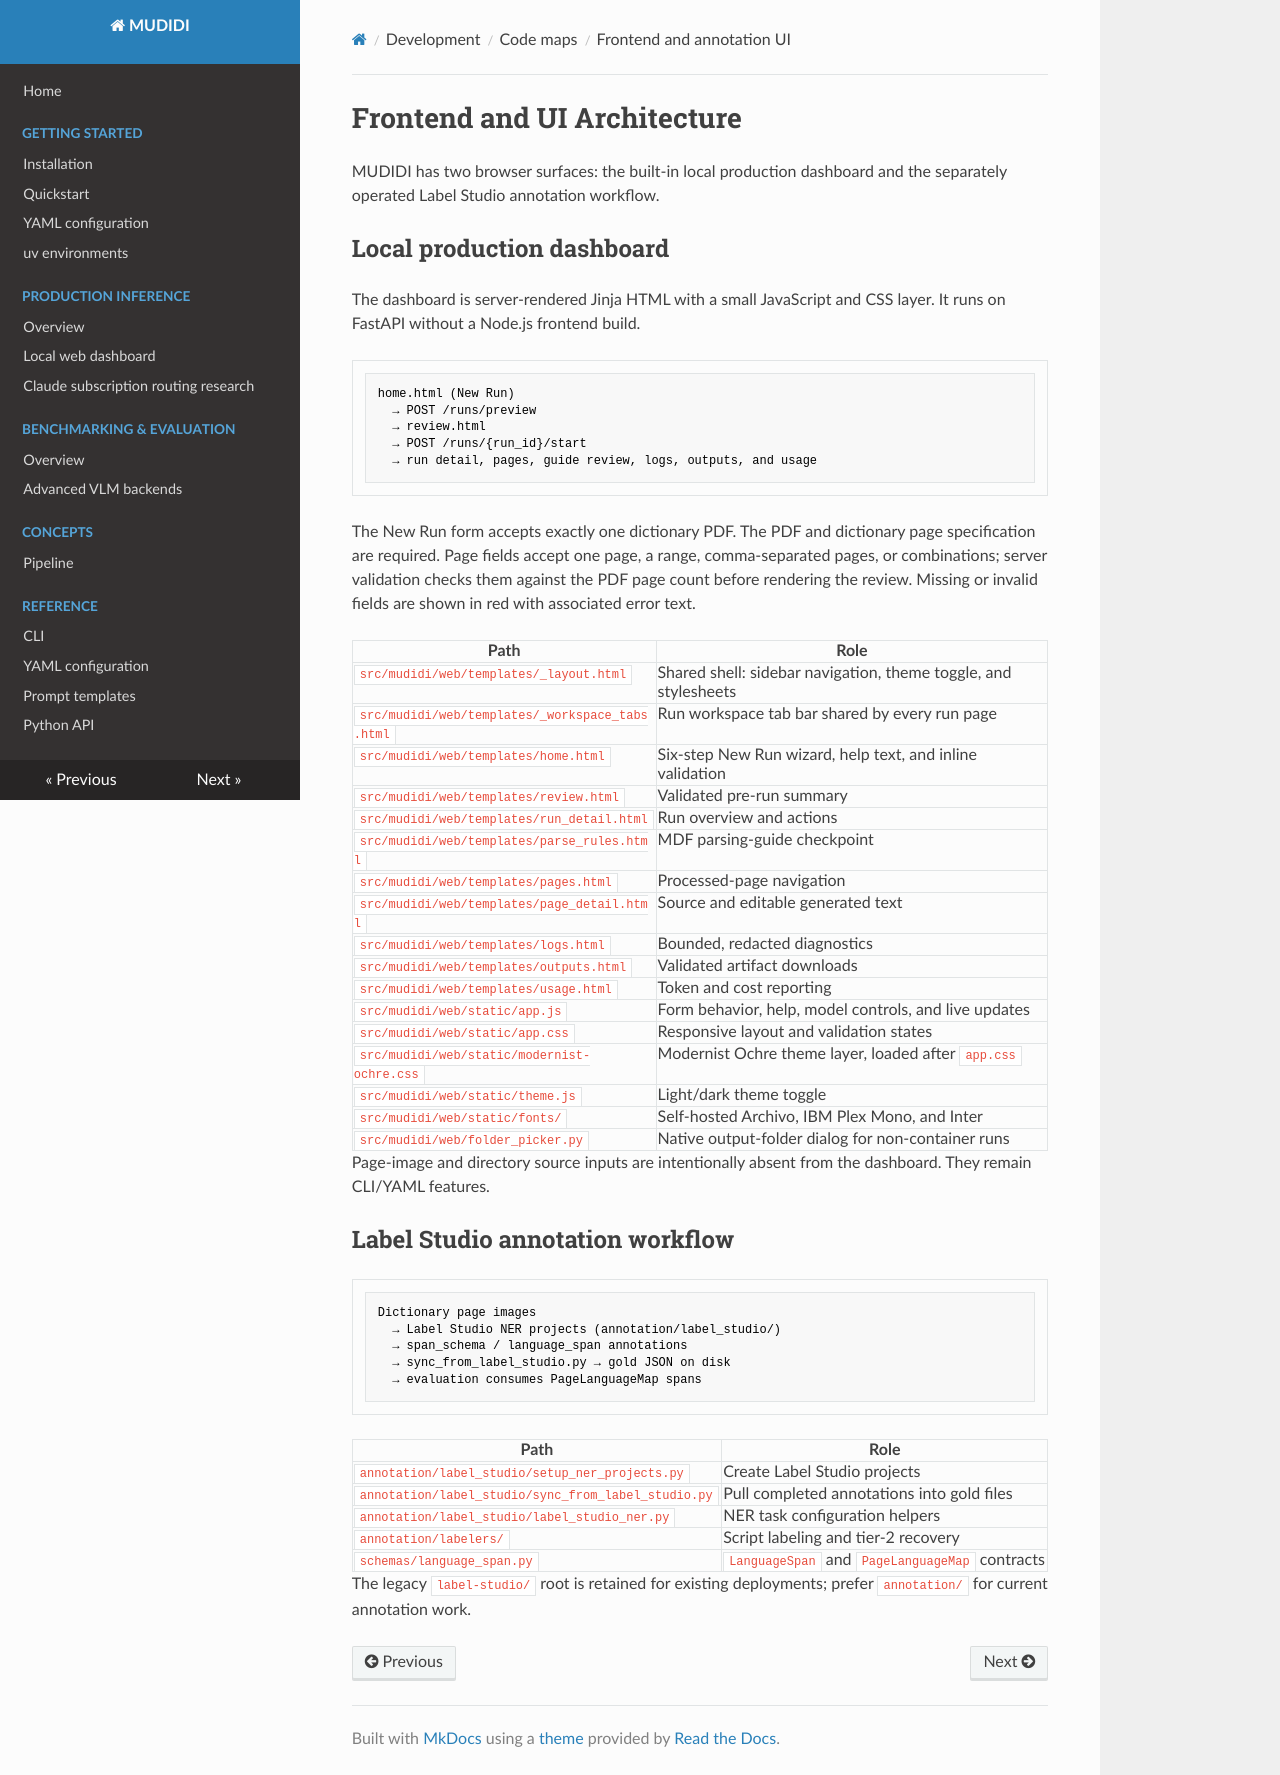

repository: naarm-nlp/mudidi · page: CODEMAPS/frontend/index.html · generator: mkdocs

<!-- Updated: 2026-10-10 -->

# Frontend and UI Architecture

MUDIDI has two browser surfaces: the built-in local production dashboard and
the separately operated Label Studio annotation workflow.

## Local production dashboard

The dashboard is server-rendered Jinja HTML with a small JavaScript and CSS
layer. It runs on FastAPI without a Node.js frontend build.

```text
home.html (New Run)
  → POST /runs/preview
  → review.html
  → POST /runs/{run_id}/start
  → run detail, pages, guide review, logs, outputs, and usage
```

The New Run form accepts exactly one dictionary PDF. The PDF and dictionary
page specification are required. Page fields accept one page, a range,
comma-separated pages, or combinations; server validation checks them against
the PDF page count before rendering the review. Missing or invalid fields are
shown in red with associated error text.

| Path | Role |
|------|------|
| `src/mudidi/web/templates/_layout.html` | Shared shell: sidebar navigation, theme toggle, and stylesheets |
| `src/mudidi/web/templates/_workspace_tabs.html` | Run workspace tab bar shared by every run page |
| `src/mudidi/web/templates/home.html` | Six-step New Run wizard, help text, and inline validation |
| `src/mudidi/web/templates/review.html` | Validated pre-run summary |
| `src/mudidi/web/templates/run_detail.html` | Run overview and actions |
| `src/mudidi/web/templates/parse_rules.html` | MDF parsing-guide checkpoint |
| `src/mudidi/web/templates/pages.html` | Processed-page navigation |
| `src/mudidi/web/templates/page_detail.html` | Source and editable generated text |
| `src/mudidi/web/templates/logs.html` | Bounded, redacted diagnostics |
| `src/mudidi/web/templates/outputs.html` | Validated artifact downloads |
| `src/mudidi/web/templates/usage.html` | Token and cost reporting |
| `src/mudidi/web/static/app.js` | Form behavior, help, model controls, and live updates |
| `src/mudidi/web/static/app.css` | Responsive layout and validation states |
| `src/mudidi/web/static/modernist-ochre.css` | Modernist Ochre theme layer, loaded after `app.css` |
| `src/mudidi/web/static/theme.js` | Light/dark theme toggle |
| `src/mudidi/web/static/fonts/` | Self-hosted Archivo, IBM Plex Mono, and Inter |
| `src/mudidi/web/folder_picker.py` | Native output-folder dialog for non-container runs |

Page-image and directory source inputs are intentionally absent from the
dashboard. They remain CLI/YAML features.

## Label Studio annotation workflow

```text
Dictionary page images
  → Label Studio NER projects (annotation/label_studio/)
  → span_schema / language_span annotations
  → sync_from_label_studio.py → gold JSON on disk
  → evaluation consumes PageLanguageMap spans
```

| Path | Role |
|------|------|
| `annotation/label_studio/setup_ner_projects.py` | Create Label Studio projects |
| `annotation/label_studio/sync_from_label_studio.py` | Pull completed annotations into gold files |
| `annotation/label_studio/label_studio_ner.py` | NER task configuration helpers |
| `annotation/labelers/` | Script labeling and tier-2 recovery |
| `schemas/language_span.py` | `LanguageSpan` and `PageLanguageMap` contracts |

The legacy `label-studio/` root is retained for existing deployments; prefer
`annotation/` for current annotation work.
